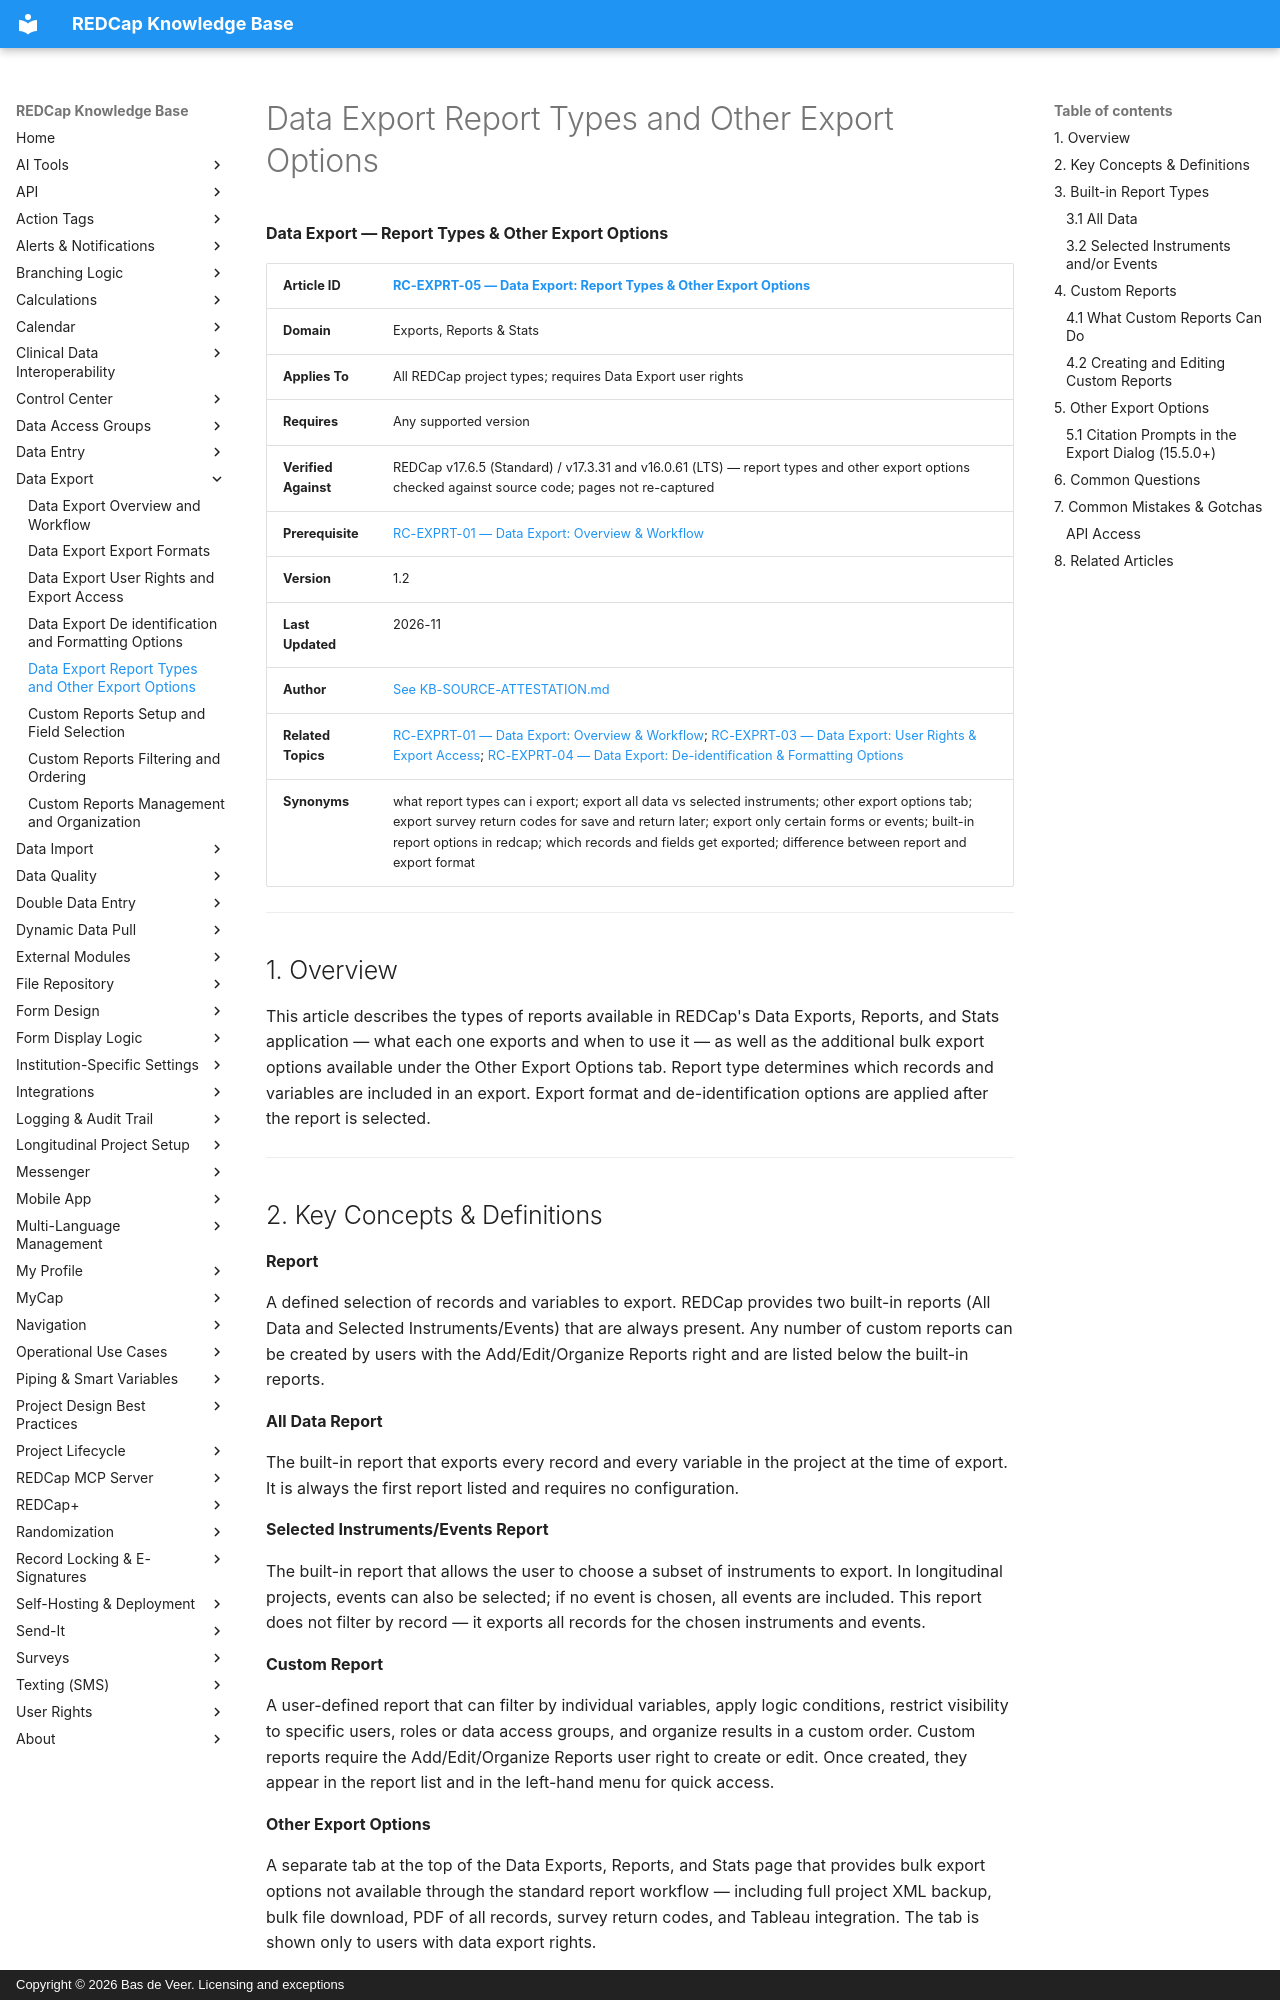

repository: bdeveer/REDCap_KB_RAG · page: RC-EXPRT-05_Data-Export-Report-Types-and-Other-Export-Options/index.html · generator: mkdocs · copyright: Copyright © 2026 Bas de Veer. Licensing and exceptions



**Data Export — Report Types & Other Export Options**

| **Article ID** | [RC-EXPRT-05 — Data Export: Report Types & Other Export Options](RC-EXPRT-05_Data-Export-Report-Types-and-Other-Export-Options.md) |
|---|---|
| **Domain** | Exports, Reports & Stats |
| **Applies To** | All REDCap project types; requires Data Export user rights |
| **Requires** | Any supported version |
| **Verified Against** | REDCap v17.6.5 (Standard) / v17.3.31 and v16.0.61 (LTS) — report types and other export options checked against source code; pages not re-captured |
| **Prerequisite** | [RC-EXPRT-01 — Data Export: Overview & Workflow](RC-EXPRT-01_Data-Export-Overview-and-Workflow.md) |
| **Version** | 1.2 |
| **Last Updated** | 2026-11 |
| **Author** | [See KB-SOURCE-ATTESTATION.md](KB-SOURCE-ATTESTATION.md) |
| **Related Topics** | [RC-EXPRT-01 — Data Export: Overview & Workflow](RC-EXPRT-01_Data-Export-Overview-and-Workflow.md); [RC-EXPRT-03 — Data Export: User Rights & Export Access](RC-EXPRT-03_Data-Export-User-Rights-and-Export-Access.md); [RC-EXPRT-04 — Data Export: De-identification & Formatting Options](RC-EXPRT-04_Data-Export-De-identification-and-Formatting-Options.md)|
| **Synonyms** | what report types can i export; export all data vs selected instruments; other export options tab; export survey return codes for save and return later; export only certain forms or events; built-in report options in redcap; which records and fields get exported; difference between report and export format |

---

## 1. Overview

This article describes the types of reports available in REDCap's Data
Exports, Reports, and Stats application — what each one exports and
when to use it — as well as the additional bulk export options
available under the Other Export Options tab. Report type determines
which records and variables are included in an export. Export format and
de-identification options are applied after the report is selected.

---

## 2. Key Concepts & Definitions

**Report**

A defined selection of records and variables to export. REDCap provides
two built-in reports (All Data and Selected Instruments/Events) that are
always present. Any number of custom reports can be created by users
with the Add/Edit/Organize Reports right and are listed below the
built-in reports.

**All Data Report**

The built-in report that exports every record and every variable in the
project at the time of export. It is always the first report listed and
requires no configuration.

**Selected Instruments/Events Report**

The built-in report that allows the user to choose a subset of
instruments to export. In longitudinal projects, events can also be
selected; if no event is chosen, all events are included. This report
does not filter by record — it exports all records for the chosen
instruments and events.

**Custom Report**

A user-defined report that can filter by individual variables, apply
logic conditions, restrict visibility to specific users, roles or data
access groups, and organize results in a custom order. Custom reports
require the Add/Edit/Organize Reports user right to create or edit. Once
created, they appear in the report list and in the left-hand menu for
quick access.

**Other Export Options**

A separate tab at the top of the Data Exports, Reports, and Stats page
that provides bulk export options not available through the standard
report workflow — including full project XML backup, bulk file
download, PDF of all records, survey return codes, and Tableau
integration. The tab is shown only to users with data export rights.

---

## 3. Built-in Report Types

### 3.1 All Data

Exports the complete dataset — every record, every instrument, every
variable — at the current point in time. This is the quickest path to
a full project export and requires no configuration beyond selecting an
export format.

- Use when you need a complete snapshot of all project data.

- User's Data Export Rights still apply — instruments where the
    user has No Access are excluded.

- DAG membership still limits which records are included.
